Run: headless pygame with SDL's dummy video driver; simulated clock (each Clock.tick advances the game by its frame time, no real sleeping); random seed 0; keys injected as events and as key.get_pressed() state; no mouse input.
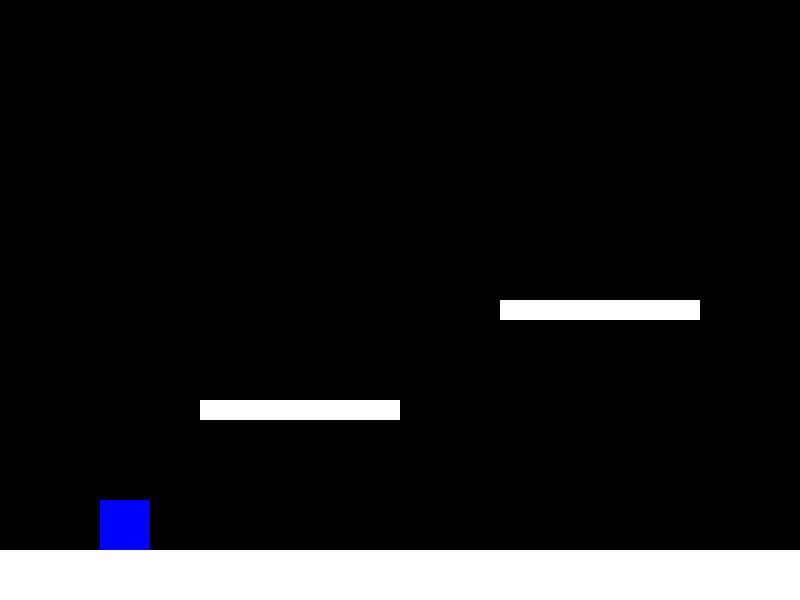
Frame 1 of 4 · flips 1–60 · no input
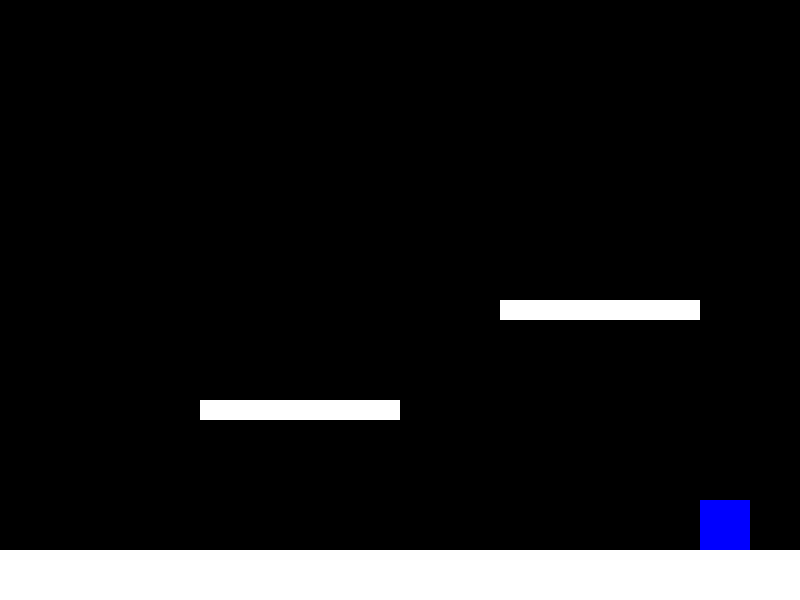
Frame 2 of 4 · flips 61–180 · tapped SPACE, RETURN · held RIGHT (→), D
Frame 3 of 4 · flips 181–300 · held DOWN (↓), S · screen unchanged from frame 2, image omitted
Frame 4 of 4 · flips 301–420 · held LEFT (←), A, UP (↑), W · screen same as frame 1, image omitted

The pygame program that drew these frames:

import pygame
import sys

# Initialize Pygame
pygame.init()

# Screen dimensions
SCREEN_WIDTH, SCREEN_HEIGHT = 800, 600
screen = pygame.display.set_mode((SCREEN_WIDTH, SCREEN_HEIGHT))
pygame.display.set_caption('Simple 2D Platformer')

# Colors
BLACK = (0, 0, 0)
WHITE = (255, 255, 255)
BLUE = (0, 0, 255)

# Player settings
player_size = (50, 50)
player = pygame.Rect(100, 100, *player_size)
player_speed = 5
player_gravity = 0.5
player_jump_speed = -10
player_velocity_x = 0
player_velocity_y = 0
on_ground = False

# Platforms
platforms = [
    pygame.Rect(0, 550, 800, 50),   # Ground platform
    pygame.Rect(200, 400, 200, 20), # Floating platform
    pygame.Rect(500, 300, 200, 20)  # Floating platform
]

# Main game loop
running = True
clock = pygame.time.Clock()

while running:
    for event in pygame.event.get():
        if event.type == pygame.QUIT:
            pygame.quit()
            sys.exit()

    # Get the keys pressed
    keys = pygame.key.get_pressed()

    # Player horizontal movement
    if keys[pygame.K_LEFT]:
        player_velocity_x = -player_speed
    elif keys[pygame.K_RIGHT]:
        player_velocity_x = player_speed
    else:
        player_velocity_x = 0  # Stop horizontal movement if no key is pressed

    # Player jumping
    if keys[pygame.K_SPACE] and on_ground:
        player_velocity_y = player_jump_speed
        on_ground = False

    # Apply gravity
    player_velocity_y += player_gravity

    # Update player position
    player.x += player_velocity_x
    player.y += player_velocity_y

    # Check for collisions and update player position
    on_ground = False
    for platform in platforms:
        if player.colliderect(platform):
            if player_velocity_y > 0 and player.bottom <= platform.bottom:
                player.bottom = platform.top
                player_velocity_y = 0
                on_ground = True
            elif player_velocity_y < 0 and player.top >= platform.top:
                player.top = platform.bottom
                player_velocity_y = 0

    # Draw everything
    screen.fill(BLACK)
    pygame.draw.rect(screen, BLUE, player)
    for platform in platforms:
        pygame.draw.rect(screen, WHITE, platform)
    pygame.display.flip()

    # Cap the frame rate
    clock.tick(60)
